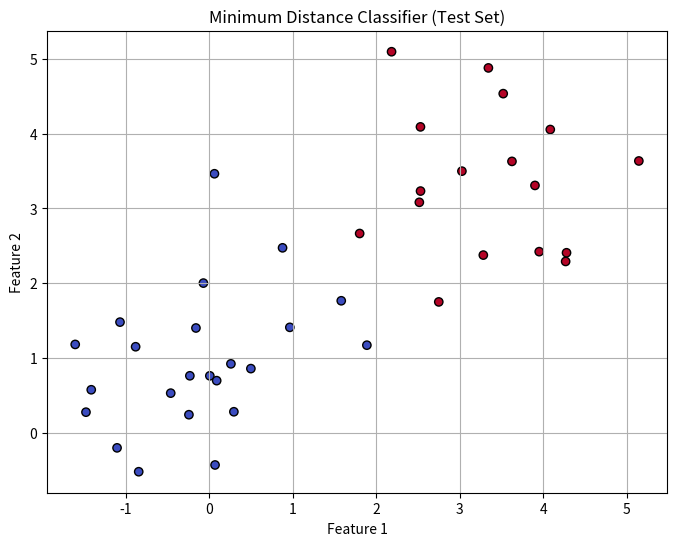

Reproduce this figure in Python.
import numpy as np
import matplotlib.pyplot as plt

def minimum_distance_classifier(X_train, y_train, X_test):
    # Compute centroids
    X0 = X_train[y_train == 0]
    X1 = X_train[y_train == 1]

    μ0 = np.mean(X0, axis=0)
    μ1 = np.mean(X1, axis=0)

    # Compute distances and classify
    d0 = np.linalg.norm(X_test - μ0, axis=1)
    d1 = np.linalg.norm(X_test - μ1, axis=1)

    y_pred = np.where(d1 < d0, 1, 0)
    return y_pred

# Example usage
if __name__ == "__main__":

    # Generate synthetic data
    np.random.seed(42)

    # Class 0
    mean0 = [0, 1]
    cov0 = [[1, 0], [0, 1]]
    X0 = np.random.multivariate_normal(mean0, cov0, 100)

    # Class 1
    mean1 = [3, 3]
    cov1 = [[1, 0], [0, 1]]
    X1 = np.random.multivariate_normal(mean1, cov1, 100)

    # Combine data
    X = np.vstack((X0, X1))
    y = np.hstack((np.zeros(100), np.ones(100)))

    # Shuffle
    indices = np.random.permutation(len(X))
    X = X[indices]
    y = y[indices]

    # Split train/test
    train_size = int(0.8 * len(X))
    X_train, X_test = X[:train_size], X[train_size:]
    y_train, y_test = y[:train_size], y[train_size:]

    # Apply classifier
    y_pred = minimum_distance_classifier(X_train, y_train, X_test)

    # Accuracy
    accuracy = np.mean(y_pred == y_test)
    print("Minimum Distance Classifier Accuracy:", accuracy)

    # Plot
    plt.figure(figsize=(8, 6))
    plt.scatter(X_test[:, 0], X_test[:, 1], c=y_pred, cmap='coolwarm', edgecolors='k')
    plt.title('Minimum Distance Classifier (Test Set)')
    plt.xlabel('Feature 1')
    plt.ylabel('Feature 2')
    plt.grid(True)
    plt.show()
